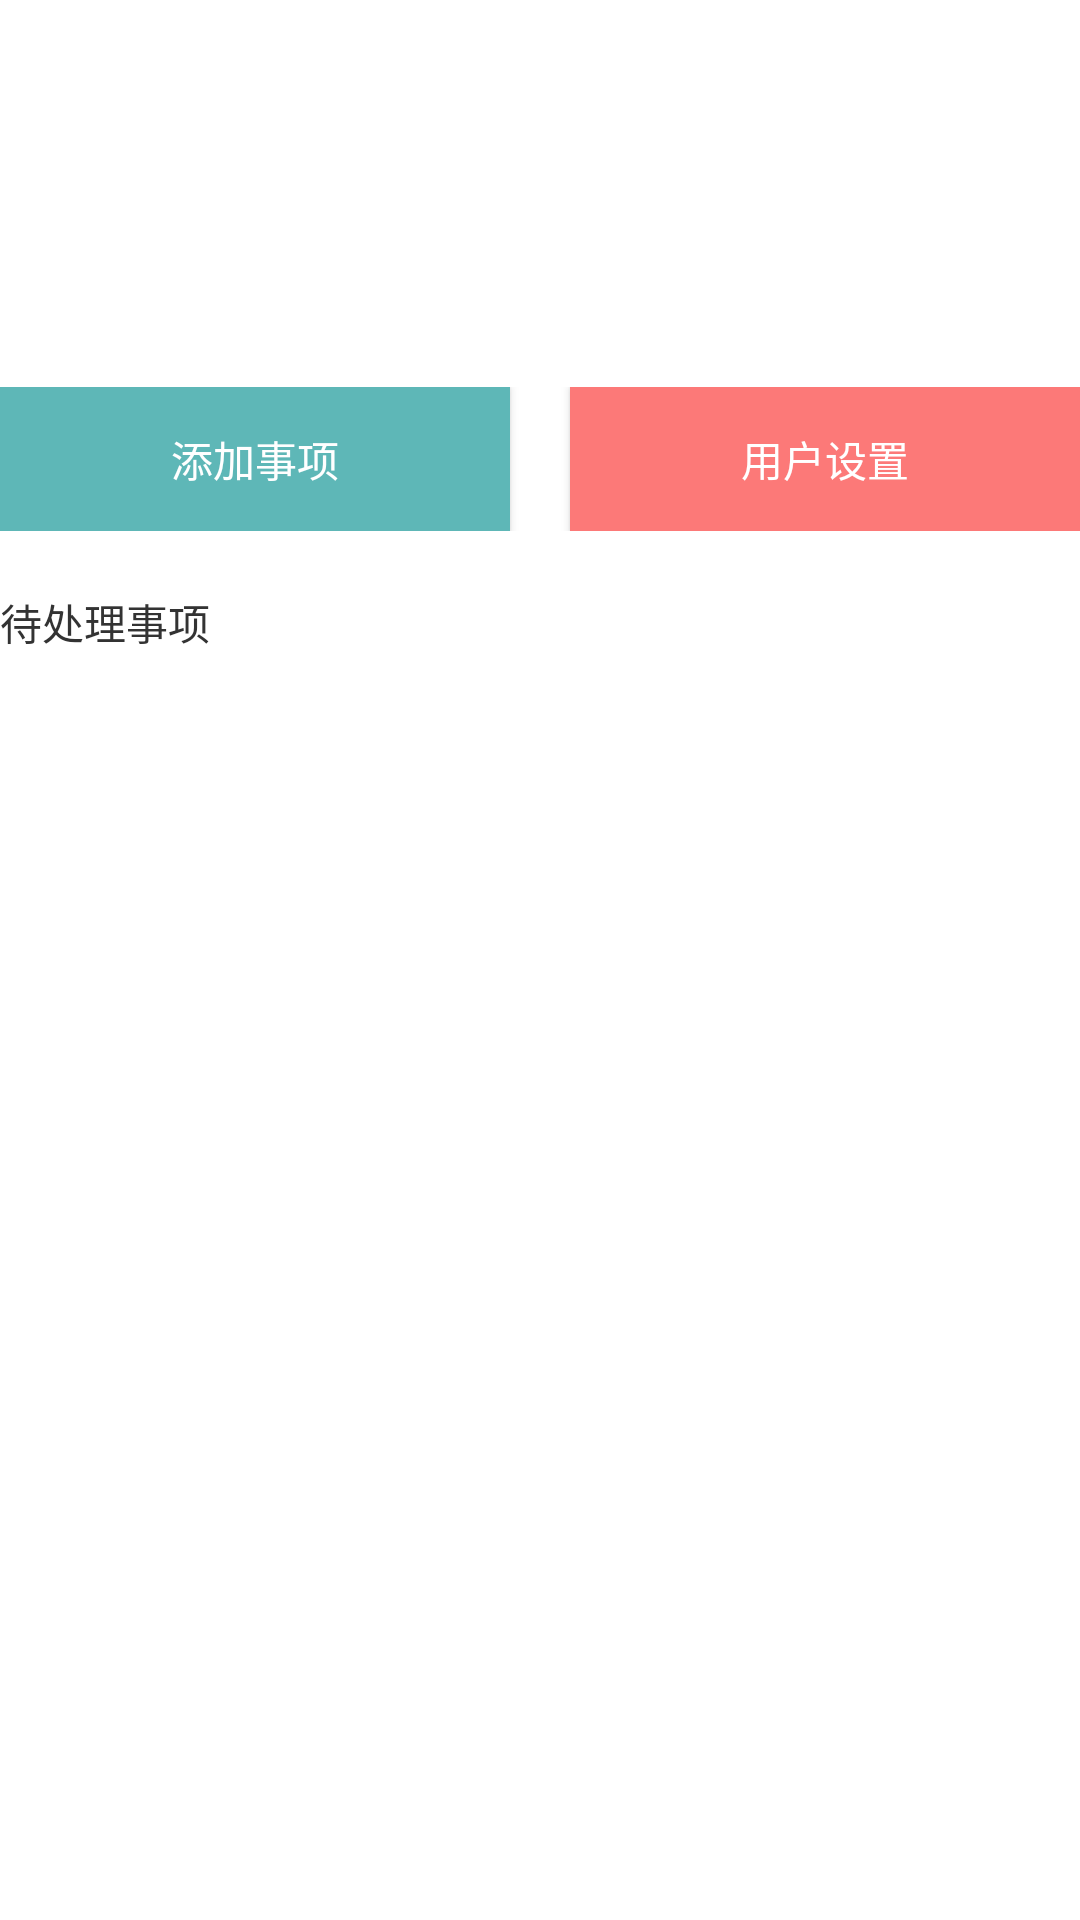

Produce the Android XML layout that renders to this screen, including the resource entries it uses.
<!-- AndroidManifest.xml: application theme Theme.Memo_book -->
<!-- res/layout/activity_memo_book.xml -->
<?xml version="1.0" encoding="utf-8"?>

<layout>

    <LinearLayout xmlns:android="http://schemas.android.com/apk/res/android"
        xmlns:app="http://schemas.android.com/apk/res-auto"
        xmlns:tools="http://schemas.android.com/tools"
        android:layout_width="match_parent"
        android:layout_height="match_parent"
        android:layout_marginLeft="30dp"
        android:layout_marginRight="30dp"
        tools:ignore="MissingDefaultResource">

        <LinearLayout
            android:layout_width="match_parent"
            android:layout_height="wrap_content"
            android:layout_marginTop="30dp"
            android:orientation="vertical">

            <LinearLayout
                android:layout_width="match_parent"
                android:layout_height="wrap_content"
                android:layout_marginTop="10dp"
                android:orientation="horizontal">

                <TextView
                    android:id="@+id/timeHour"
                    style="@style/Main_User"
                    android:layout_width="wrap_content"
                    android:layout_height="wrap_content"
                    android:text="" />

                <TextView
                    android:id="@+id/userName"
                    style="@style/Main_User"
                    android:layout_width="wrap_content"
                    android:layout_height="wrap_content"
                    android:text="" />
            </LinearLayout>

            <LinearLayout
                android:layout_width="match_parent"
                android:layout_height="wrap_content"
                android:layout_marginTop="10dp">

                <TextView
                    android:id="@+id/intro"
                    style="@style/Main_Intro"
                    android:layout_width="wrap_content"
                    android:layout_height="wrap_content"
                    android:gravity="center" />
            </LinearLayout>

            <RelativeLayout
                android:layout_width="match_parent"
                android:layout_height="wrap_content"
                android:layout_marginTop="25dp">

                <Button
                    android:id="@+id/add"
                    style="@style/Main_ADD_Button"
                    android:layout_width="170dp"
                    android:layout_height="wrap_content"
                    android:text="@string/memo_add" />

                <Button
                    android:id="@+id/setting"
                    style="@style/Main_UserUpdate_Button"
                    android:layout_width="170dp"
                    android:layout_height="wrap_content"
                    android:text="@string/user_setting" />
            </RelativeLayout>

            <LinearLayout
                android:layout_width="match_parent"
                android:layout_height="wrap_content"
                android:layout_marginTop="20dp"
                android:orientation="vertical">

                <TextView
                    android:layout_width="wrap_content"
                    android:layout_height="wrap_content"
                    android:text="@string/memo_handle"
                    android:textColor="#333" />

                <ListView
                    android:id="@+id/list"
                    android:layout_width="match_parent"
                    android:layout_height="wrap_content">

                </ListView>
            </LinearLayout>

        </LinearLayout>

    </LinearLayout>
</layout>
<!-- resources referenced by this layout -->
<resources>
  <string name="memo_add">添加事项</string>
  <string name="memo_handle">待处理事项</string>
  <string name="user_setting">用户设置</string>
  <style name="Main_ADD_Button">
          <item name="android:background">#5eb7b7</item>
          <item name="android:textColor">#ffffff</item>
          <item name="android:layout_alignParentLeft">true</item>
      </style>
  <style name="Main_Intro">
          <item name="android:textSize">20dp</item>
          <item name="android:textColor">#5eb7b7</item>
      </style>
  <style name="Main_User">
          <item name="android:textSize">20dp</item>
          <item name="android:textColor">#333333</item>
      </style>
  <style name="Main_UserUpdate_Button">
          <item name="android:background">#fc7978</item>
          <item name="android:textColor">#ffffff</item>
          <item name="android:layout_alignParentRight">true</item>
  
      </style>
  <style name="Theme.Memo_book" parent="Theme.MaterialComponents.DayNight.DarkActionBar">
          
          <item name="colorPrimary">@color/purple_500</item>
          <item name="colorPrimaryVariant">@color/purple_700</item>
          <item name="colorOnPrimary">@color/white</item>
          
          <item name="colorSecondary">@color/teal_200</item>
          <item name="colorSecondaryVariant">@color/teal_700</item>
          <item name="colorOnSecondary">@color/black</item>
          
          <item name="android:statusBarColor">?attr/colorPrimaryVariant</item>
          
      </style>
  <color name="purple_500">#FF6200EE</color>
  <color name="purple_700">#FF3700B3</color>
  <color name="white">#FFFFFFFF</color>
  <color name="teal_200">#FF03DAC5</color>
  <color name="teal_700">#FF018786</color>
  <color name="black">#FF000000</color>
</resources>
